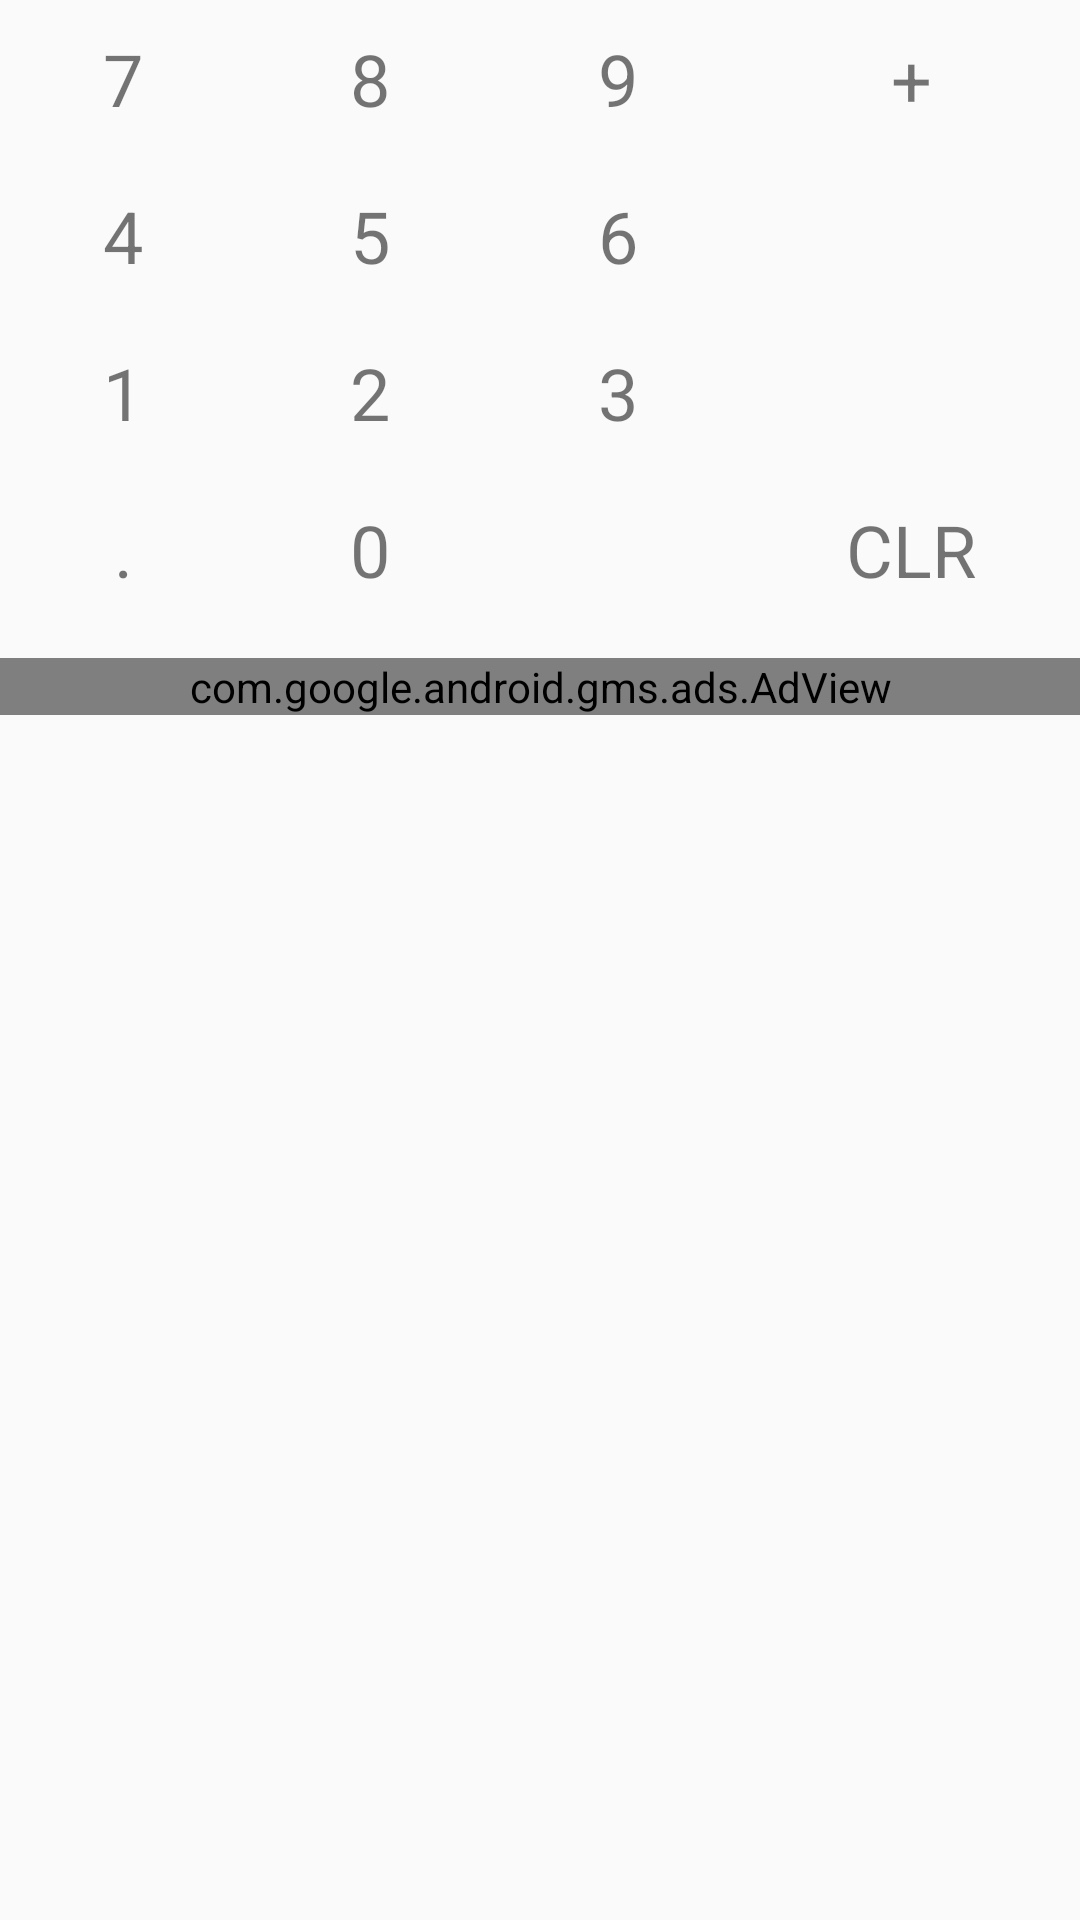

Android layout source for this screen:
<!-- AndroidManifest.xml: application theme AppTheme -->
<!-- res/layout/keyboard.xml -->
<?xml version="1.0" encoding="utf-8"?>
<TableLayout xmlns:android="http://schemas.android.com/apk/res/android"
    android:layout_width="fill_parent"
    android:layout_height="wrap_content"
    xmlns:ads="http://schemas.android.com/apk/res-auto"
    android:layout_alignParentBottom="true"
    android:layout_alignParentLeft="true"
    android:layout_alignParentStart="true"
    android:layout_gravity="bottom">

        <TableRow
            android:layout_width="match_parent"
            android:layout_height="wrap_content" >

            <TextView
                android:text="@string/keypad7"
                android:layout_weight="1"
                android:layout_width="wrap_content"
                android:layout_height="wrap_content"
                android:gravity="center_horizontal"
                android:id="@+id/tv7"
                android:paddingBottom="10dp"
                android:paddingTop="10dp"
                android:textSize="@dimen/keyboard_text_size" />

            <TextView
                android:text="@string/keypad8"
                android:layout_weight="1"
                android:layout_width="wrap_content"
                android:layout_height="wrap_content"
                android:gravity="center_horizontal"
                android:id="@+id/tv8"
                android:paddingBottom="10dp"
                android:paddingTop="10dp"
                android:textSize="@dimen/keyboard_text_size" />

            <TextView
                android:text="@string/keypad9"
                android:layout_weight="1"
                android:layout_width="wrap_content"
                android:layout_height="wrap_content"
                android:gravity="center_horizontal"
                android:id="@+id/tv9"
                android:paddingBottom="10dp"
                android:paddingTop="10dp"
                android:textSize="@dimen/keyboard_text_size" />

            <TextView
                android:text="@string/keypadAdd"
                android:layout_weight="1"
                android:layout_width="wrap_content"
                android:layout_height="wrap_content"
                android:gravity="center_horizontal"
                android:id="@+id/tvAdd"
                android:paddingBottom="10dp"
                android:paddingTop="10dp"
                android:textSize="@dimen/keyboard_text_size" />
        </TableRow>

        <TableRow
            android:layout_width="match_parent"
            android:layout_height="match_parent">

        <TextView
            android:text="@string/keypad4"
            android:layout_weight="1"
            android:layout_width="wrap_content"
            android:layout_height="wrap_content"
            android:gravity="center_horizontal"
            android:id="@+id/tv4"
            android:paddingBottom="10dp"
            android:paddingTop="10dp"
            android:textSize="@dimen/keyboard_text_size" />

            <TextView
                android:text="@string/keypad5"
                android:layout_weight="1"
                android:layout_width="wrap_content"
                android:layout_height="wrap_content"
                android:gravity="center_horizontal"
                android:id="@+id/tv5"
                android:paddingBottom="10dp"
                android:paddingTop="10dp"
                android:textSize="@dimen/keyboard_text_size" />

            <TextView
            android:text="@string/keypad6"
            android:layout_weight="1"
            android:layout_width="wrap_content"
            android:layout_height="wrap_content"
            android:gravity="center_horizontal"
            android:id="@+id/tv6"
                android:paddingBottom="10dp"
                android:paddingTop="10dp"
                android:textSize="@dimen/keyboard_text_size" />

        <TextView
            android:text=""
            android:layout_weight="1"
            android:layout_width="wrap_content"
            android:layout_height="wrap_content"
            android:gravity="center_horizontal"
            android:id="@+id/tvAdd2"
            android:paddingBottom="10dp"
            android:paddingTop="10dp"
            android:textSize="@dimen/keyboard_text_size" />
        </TableRow>

        <TableRow
            android:layout_width="match_parent"
            android:layout_height="match_parent">

        <TextView
            android:text="@string/keypad1"
            android:layout_weight="1"
            android:layout_width="wrap_content"
            android:layout_height="wrap_content"
            android:gravity="center_horizontal"
            android:id="@+id/tv1"
            android:paddingBottom="10dp"
            android:paddingTop="10dp"
            android:textSize="@dimen/keyboard_text_size" />

        <TextView
            android:text="@string/keypad2"
            android:layout_weight="1"
            android:layout_width="wrap_content"
            android:layout_height="wrap_content"
            android:gravity="center_horizontal"
            android:id="@+id/tv2"
            android:paddingBottom="10dp"
            android:paddingTop="10dp"
            android:textSize="@dimen/keyboard_text_size" />

        <TextView
            android:text="@string/keypad3"
            android:layout_weight="1"
            android:layout_width="wrap_content"
            android:layout_height="wrap_content"
            android:gravity="center_horizontal"
            android:id="@+id/tv3"
            android:paddingBottom="10dp"
            android:paddingTop="10dp"
            android:textSize="@dimen/keyboard_text_size" />

        <ImageView
            android:layout_weight="1"
            android:layout_width="wrap_content"
            android:layout_height="wrap_content"
            android:gravity="center_horizontal"
            android:id="@+id/tvRate"
            android:alpha=".54"
            android:src="@drawable/ic_star_black_24dp"
            android:layout_gravity="center_vertical"
            android:paddingBottom="10dp"
            android:paddingTop="10dp"
            android:textSize="@dimen/keyboard_text_size" />
        </TableRow>

        <TableRow
            android:layout_width="match_parent"
            android:layout_height="match_parent" >

        <TextView
            android:text="@string/keypadDot"
            android:layout_weight="1"
            android:layout_width="wrap_content"
            android:layout_height="wrap_content"
            android:gravity="center_horizontal"
            android:id="@+id/tvDot"
            android:paddingBottom="10dp"
            android:paddingTop="10dp"
            android:textSize="@dimen/keyboard_text_size" />

            <TextView
                android:text="@string/keypad0"
                android:layout_weight="1"
                android:layout_width="wrap_content"
                android:layout_height="wrap_content"
                android:gravity="center_horizontal"
                android:id="@+id/tv0"
                android:paddingBottom="10dp"
                android:paddingTop="10dp"
                android:textSize="@dimen/keyboard_text_size" />

            <ImageView
                android:text="@string/keypadDel"
                android:layout_weight="1"
                android:layout_width="wrap_content"
                android:layout_height="wrap_content"
                android:gravity="center_horizontal"
                android:layout_gravity="center_vertical"
                android:clickable="true"
                android:id="@+id/tvDel"
                android:alpha=".54"
                android:src="@drawable/ic_backspace_black_24dp"
                android:paddingBottom="10dp"
                android:paddingTop="10dp"
                android:textSize="@dimen/keyboard_text_size" />

            <TextView
                android:text="@string/keypadClr"
                android:layout_weight="1"
                android:layout_width="wrap_content"
                android:layout_height="wrap_content"
                android:gravity="center_horizontal"
                android:id="@+id/tvClr"
                android:paddingBottom="10dp"
                android:paddingTop="10dp"
                android:textSize="@dimen/keyboard_text_size" />

        </TableRow>

        <com.google.android.gms.ads.AdView
            android:layout_marginTop="10dp"
            android:id="@+id/adView"
            android:layout_width="fill_parent"
            android:layout_height="wrap_content"
            android:layout_gravity="bottom"
            ads:adSize="BANNER"
            ads:adUnitId="@string/banner_ad_unit_id"
            android:layout_alignParentBottom="true"
            android:layout_alignParentLeft="true"
            android:layout_alignParentStart="true">
        </com.google.android.gms.ads.AdView>

    </TableLayout>
<!-- resources referenced by this layout -->
<resources>
  <dimen name="keyboard_text_size">24sp</dimen>
  <string name="banner_ad_unit_id">ca-app-pub-9938026363796976/9730349446</string>
  <string name="keypad0">0</string>
  <string name="keypad1">1</string>
  <string name="keypad2">2</string>
  <string name="keypad3">3</string>
  <string name="keypad4">4</string>
  <string name="keypad5">5</string>
  <string name="keypad6">6</string>
  <string name="keypad7">7</string>
  <string name="keypad8">8</string>
  <string name="keypad9">9</string>
  <string name="keypadAdd">+</string>
  <string name="keypadClr">CLR</string>
  <string name="keypadDel">DEL</string>
  <string name="keypadDot">.</string>
  <style name="AppTheme" parent="Theme.AppCompat.Light.NoActionBar">
          
          <item name="colorPrimary">@color/colorPrimary</item>
          <item name="colorPrimaryDark">@color/colorPrimaryDark</item>
          <item name="colorAccent">@color/colorAccent</item>
          <item name="colorControlNormal">@android:color/white</item>
      </style>
  <color name="colorPrimary">#3F51B5</color>
  <color name="colorPrimaryDark">#303F9F</color>
  <color name="colorAccent">#FF4081</color>
</resources>
